Run: headless pygame with SDL's dummy video driver; simulated clock (each Clock.tick advances the game by its frame time, no real sleeping); random seed 0; keys injected as events and as key.get_pressed() state; no mouse input.
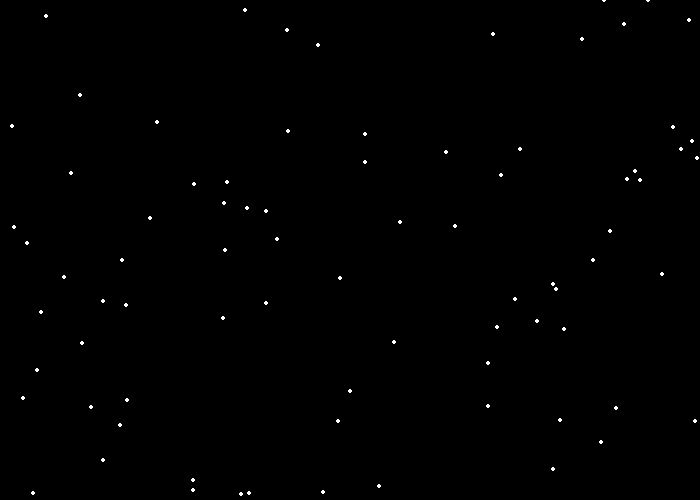
Frame 1 of 4 · flips 1–60 · no input
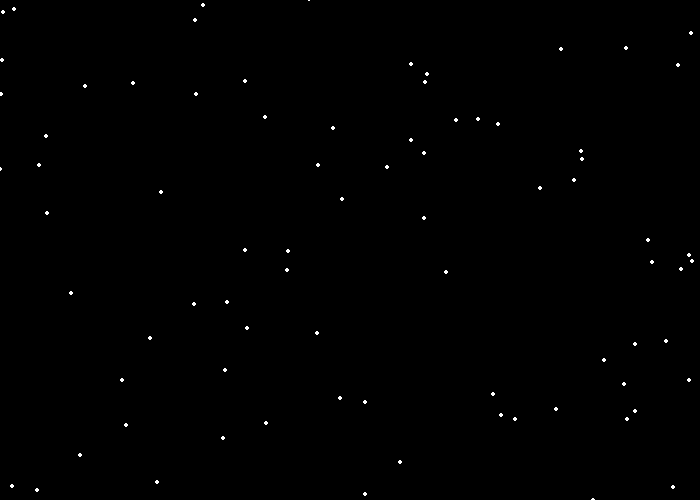
Frame 2 of 4 · flips 61–180 · tapped SPACE, RETURN · held RIGHT (→), D
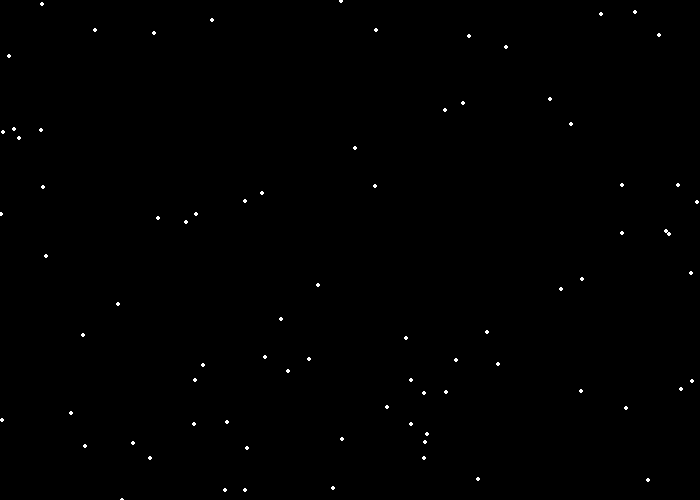
Frame 3 of 4 · flips 181–300 · held DOWN (↓), S
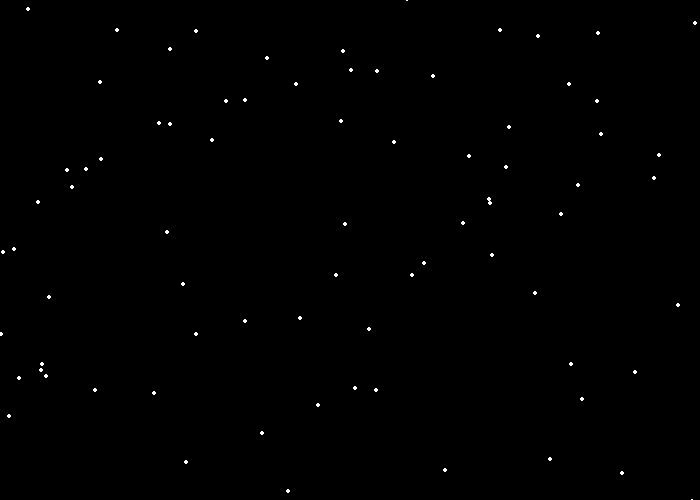
Frame 4 of 4 · flips 301–420 · held LEFT (←), A, UP (↑), W

The pygame program that drew these frames:

import pygame
import random

# Define some colours

BLACK = (0, 0, 0)
WHITE = (255, 255, 255)
GREEN = (0, 255, 0)
RED = (255, 0, 0)

SCREEN_WIDTH = 700
SCREEN_HEIGHT = 500
BALL_SIZE = 25
SCREEN_SIZE = [SCREEN_WIDTH, SCREEN_HEIGHT]

Main_screen = pygame.display.set_mode(SCREEN_SIZE)
pygame.display.set_caption("Snow Animation")

snow_list = []

# Loop 50 times to add snowflakes in random positions
for i in range(80):
    x = random.randrange(0, SCREEN_WIDTH)
    y = random.randrange(0, SCREEN_HEIGHT)
    speed = random.randrange(1,4)
    snow_list.append([x, y, speed])

clock = pygame.time.Clock()

done = False
while not done:

    for event in pygame.event.get():
        if event.type == pygame.QUIT:
            done = True

    Main_screen.fill(BLACK)

    # Process each snowflake in list
    for item in snow_list:
        # Draw snowflake
        item[1] += item[2] # Move snowflake down y column by its speed
        pygame.draw.circle(Main_screen, WHITE, item[0:2], 2)

        # If snowflake moved off the bottom of screen
        if item[1] > SCREEN_HEIGHT:
            # Reset to above top
            item[1] = random.randrange(-20, -5)

            # Give new x position
            item[0] = random.randrange(0, SCREEN_WIDTH)

    # Update screen
    pygame.display.flip()
    clock.tick(20)

pygame.quit()
